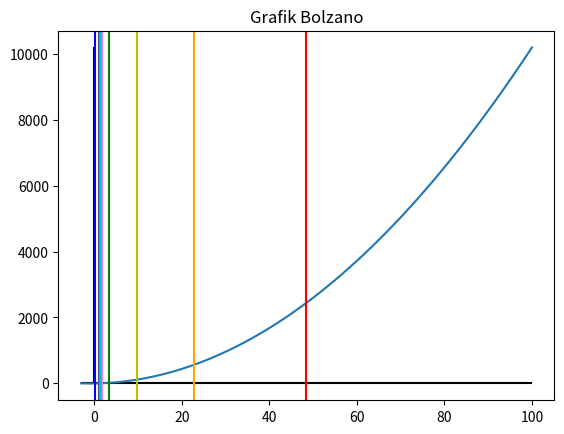

This figure's Python source:
import pandas as pd
import matplotlib.pyplot as plt
import numpy as np

# Bolzano untuk persamaan polinomial


class Bolzano():

    # Variabel
    koefList = []
    _iterlist = []
    _xUpper = 0.0
    _xLower = 0.0
    _firstxUpper = 0.0
    _firstxLower = 0.0
    _xR = 0.0
    ketelitian = 0
    maxiter = 0
    root = 0.0
    df = pd.DataFrame()

    def countXR(self):
        self._xR = float((float(self._xUpper) + float(self._xLower))) / 2.0

    def countFX(self, x):
        l = len(self.koefList) - 1
        hasil = 0
        for pkt in range(l, -1, -1):
            hasil += self.koefList[l-pkt] * pow(x, pkt)

        return hasil

    def __init__(self, koefList=[1], intervalBawah=-1000, intervalAtas=1000, ketelitian=4, maxiter=2000):
        self.koefList = koefList
        self._xUpper = intervalAtas
        self._xLower = intervalBawah
        self._firstxUpper = intervalAtas
        self._firstxLower = intervalBawah
        self.ketelitian = ketelitian
        self.maxiter = maxiter
        self.countXR()

    def fXToString(self):
        l = len(self.koefList) - 1
        for i in range(l, -1, -1):
            if(self.koefList[l-i] > 0 and i != l):
                print("+", end="")
            if(self.koefList[l-i] == 0):
                continue
            elif(self.koefList[l-i] != 1 and self.koefList[l-i] != -1 and i != 0):
                print(self.koefList[l-i], end="")

            if(i == 1):
                if(self.koefList[l-i] < 0):
                    print("-", end="")
                print("X", end="")
            elif(i > 1):
                print("X^", end="")
                print(i, end="")
            else:
                print(self.koefList[l-i], end="")
        print()

    def rounding(self):
        self._xUpper = round(self._xUpper, self.ketelitian)
        self._xLower = round(self._xLower, self.ketelitian)
        self._xR = round(self._xR, self.ketelitian)

    def findRoot(self):
        iter = 0
        while(1):
            iter += 1
            if(iter >= self.maxiter):
                print(
                    "No root for equation/No root in the interval/Lack of iteration")
                return

            self.rounding()
            fXUpper = round(self.countFX(self._xUpper), self.ketelitian-1)
            fXLower = round(self.countFX(self._xLower), self.ketelitian-1)
            fXR = round(self.countFX(self._xR), self.ketelitian-1)

            tempList = [self._xLower, self._xUpper,
                        self._xR, fXLower, fXUpper, fXR]

            self._iterlist.append(tempList)

            if((fXLower <= 1*pow(10, (self.ketelitian-1) * -1)) and
                    (fXLower >= 1*pow(10, (self.ketelitian-1) * -1)*-1)):
                self.root = self._xLower
                break
            elif((fXUpper <= 1*pow(10, (self.ketelitian-1) * -1)) and
                 (fXUpper >= 1*pow(10, (self.ketelitian-1) * -1)*-1)):
                self.root = self._xUpper
                break
            elif((fXR <= 1*pow(10, (self.ketelitian-1) * -1)) and
                 (fXR >= 1*pow(10, (self.ketelitian-1) * -1)*-1)):
                self.root = self._xR
                break
            if(fXLower * fXR < 0):
                self._xUpper = self._xR
            else:
                self._xLower = self._xR
            self.countXR()
        print("Root Found")

    def tabel(self):
        self.df = pd.DataFrame(data=self._iterlist, columns=[
            "Xl", "Xu", "Xr", "F(Xl)", "F(Xu)", "F(Xr)"])
        print(self.df)

    def grafik(self):
        x = np.linspace(self._firstxLower, self._firstxUpper)
        y = self.countFX(x)
        plt.hlines(y=0, xmin=self._firstxLower,
                   xmax=self._firstxUpper, color='black')
        plt.vlines(x=0, ymin=min(y),
                   ymax=max(y), color='black')
        plt.plot(x, y)
        lst_clr = ['r', 'orange', 'y', 'g', 'b', 'violet', 'purple', 'c']
        j = 0
        for i in self.df["Xr"]:
            plt.axvline(x=i, c=lst_clr[j])
            j += 1 if j < 7 else 0
        plt.title("Grafik Bolzano")
        plt.show()


if __name__ == "__main__":
    BZ = Bolzano(
        koefList=[1, 2, -4],
        intervalBawah=-3,
        intervalAtas=100,
        ketelitian=5,
        maxiter=2000
    )
    print("Function :", end=" ")
    BZ.fXToString()
    BZ.findRoot()
    print("Root : ", end=" ")
    print(BZ.root)
    print("Tabel : ")
    BZ.tabel()
    BZ.grafik()
